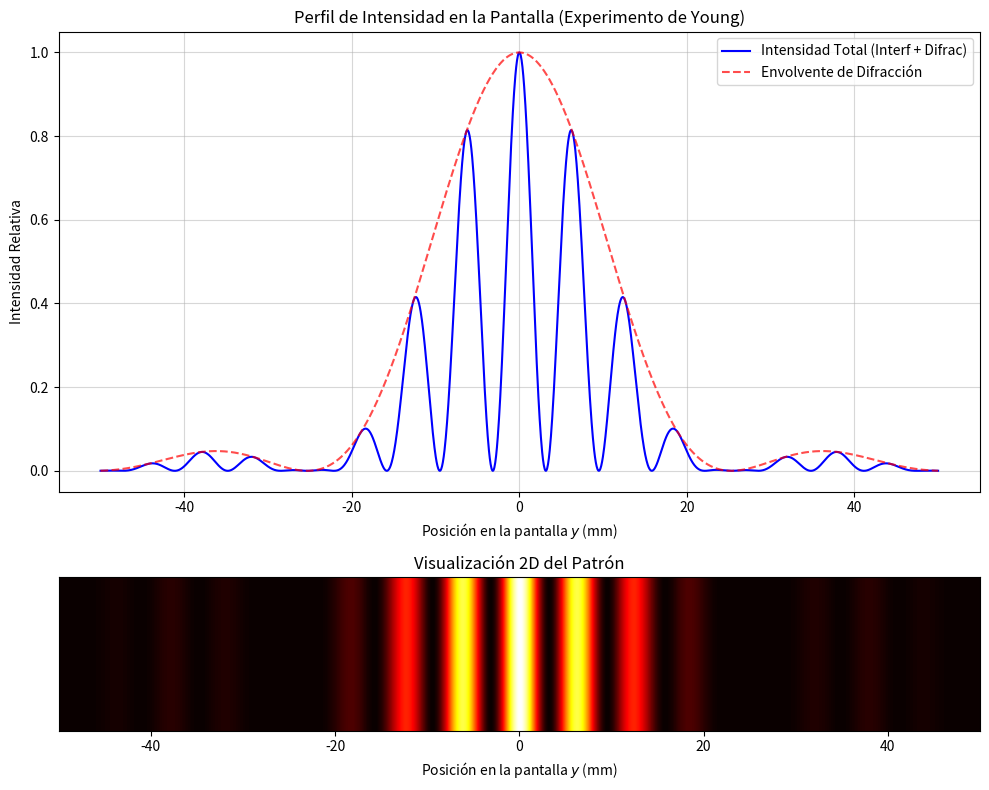

The matplotlib source for this figure:
%matplotlib inline
import numpy as np
import matplotlib.pyplot as plt

def simular_doble_rendija():
    """
    Simula el patrón de intensidad de un experimento de doble rendija,
    combinando interferencia y difracción.
    """
    # Parámetros físicos
    lam = 632.8e-9    # Longitud de onda del láser He-Ne (632.8 nm)
    a = 50e-6         # Ancho de cada rendija (50 micrómetros)
    d = 200e-6        # Separación entre rendijas (200 micrómetros)
    L = 2.0           # Distancia a la pantalla (2 metros)
    I0 = 1.0          # Intensidad central máxima
    
    # Coordenadas espaciales en la pantalla
    y = np.linspace(-0.05, 0.05, 2000) # De -5 cm a 5 cm
    
    # Ángulo theta (asumiendo aproximación paraxial y/L)
    theta = np.arctan(y / L)
    
    # Término de difracción (sinc)
    # beta = (pi * a * sin(theta)) / lam
    beta = (np.pi * a * np.sin(theta)) / lam
    # np.sinc en NumPy se define como sin(pi*x)/(pi*x), así que dividimos por pi
    difraccion = np.sinc(beta / np.pi)**2
    
    # Término de interferencia
    # delta = (2 * pi * d * sin(theta)) / lam
    delta = (2 * np.pi * d * np.sin(theta)) / lam
    interferencia = np.cos(delta / 2)**2
    
    # Intensidad total
    I_total = I0 * difraccion * interferencia
    
    # Visualización
    fig, (ax1, ax2) = plt.subplots(2, 1, figsize=(10, 8), gridspec_kw={'height_ratios': [3, 1]})
    
    # Gráfica 1: Perfil de intensidad 1D
    ax1.plot(y * 1000, I_total, 'b-', label='Intensidad Total (Interf + Difrac)')
    ax1.plot(y * 1000, difraccion, 'r--', alpha=0.7, label='Envolvente de Difracción')
    ax1.set_title('Perfil de Intensidad en la Pantalla (Experimento de Young)')
    ax1.set_xlabel('Posición en la pantalla $y$ (mm)')
    ax1.set_ylabel('Intensidad Relativa')
    ax1.grid(True, alpha=0.5)
    ax1.legend(loc='upper right')
    
    # Gráfica 2: Representación 2D (simulación de cómo se vería la luz)
    # Repetimos el arreglo 1D para formar una imagen 2D
    imagen_2d = np.tile(I_total, (200, 1))
    ax2.imshow(imagen_2d, extent=[y.min()*1000, y.max()*1000, 0, 10], 
               cmap='hot', aspect='auto')
    ax2.set_yticks([]) # Ocultar eje Y
    ax2.set_xlabel('Posición en la pantalla $y$ (mm)')
    ax2.set_title('Visualización 2D del Patrón')
    
    plt.tight_layout()
    plt.show()

if __name__ == '__main__':
    simular_doble_rendija()
